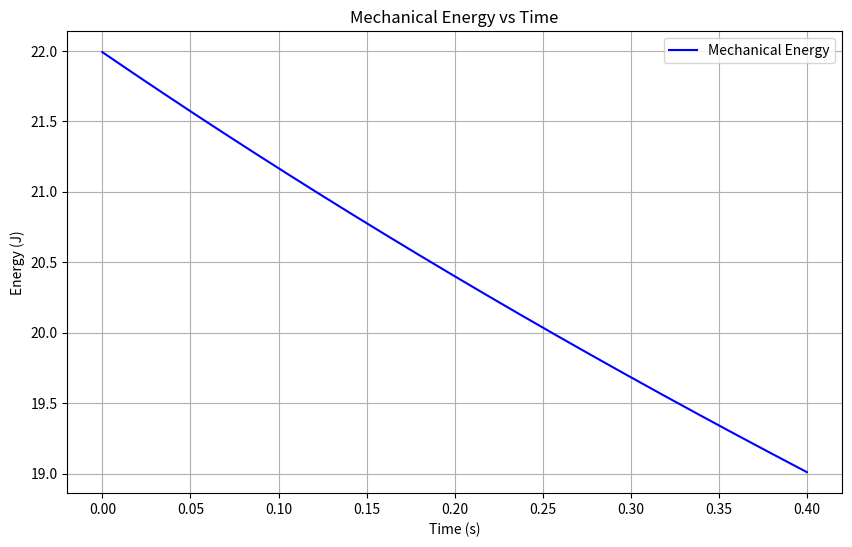

Write Python code to recreate this figure.
import numpy as np
from matplotlib import pyplot as plt

# Constants
g = 9.81  # m/s^2
m = 0.057  # kg
D = -0.0004  # drag coefficient
v0 = 100*1000/3600  # initial velocity in m/s
theta = np.radians(10)  # angle in radians
dt = 0.001  # time step
t0 = 0
tf = 0.4

# Arrays for time and positions
n = int((tf-t0)/dt)
t = np.linspace(t0, tf, n)

# Arrays for positions and velocities
x = np.zeros(n)
y = np.zeros(n)
vx = np.zeros(n)
vy = np.zeros(n)

# Initial conditions
x[0] = 0
y[0] = 0
vx[0] = v0*np.cos(theta)
vy[0] = v0*np.sin(theta)

# Euler method to calculate trajectories
for i in range(n-1):
    # Air resistance forces
    v = np.sqrt(vx[i]**2 + vy[i]**2)
    Fx = D*v*vx[i]
    Fy = D*v*vy[i] - m*g
    
    # Update velocities and positions
    vx[i+1] = vx[i] + (Fx/m)*dt
    vy[i+1] = vy[i] + (Fy/m)*dt
    x[i+1] = x[i] + vx[i]*dt
    y[i+1] = y[i] + vy[i]*dt

# 1. Calculate mechanical energy
Ec = 0.5*m*(vx**2 + vy**2)  # Kinetic energy
Ep = m*g*y  # Potential energy
Em = Ec + Ep  # Mechanical energy

# 2. Calculate work done by air resistance using trapezoidal rule
# Function to calculate power of air resistance
def air_resistance_power(vx, vy):
    v = np.sqrt(vx**2 + vy**2)
    return D*v*(vx**2 + vy**2)

# Calculate work for different time intervals
def calculate_work(t_start, t_end):
    start_idx = int(t_start/dt)
    end_idx = int(t_end/dt)
    
    power = air_resistance_power(vx[start_idx:end_idx], vy[start_idx:end_idx])
    work = np.trapz(power, t[start_idx:end_idx])
    return work

# Calculate work for the three intervals
W1 = calculate_work(0, 0.2)
W2 = calculate_work(0, 0.4)

# 3. Calculate work using energy conservation
W_conservation = Em[-1] - Em[0]

# Print results
print(f"Mechanical Energy at t=0: {Em[0]:.3f} J")
print(f"Work done by air resistance (0 to 0.2s): {W1:.3f} J")
print(f"Work done by air resistance (0 to 0.4s): {W2:.3f} J")
print(f"Work from energy conservation: {W_conservation:.3f} J")

# Plot mechanical energy over time
plt.figure(figsize=(10, 6))
plt.plot(t, Em, 'b-', label='Mechanical Energy')
plt.xlabel('Time (s)')
plt.ylabel('Energy (J)')
plt.title('Mechanical Energy vs Time')
plt.grid(True)
plt.legend()
plt.show()